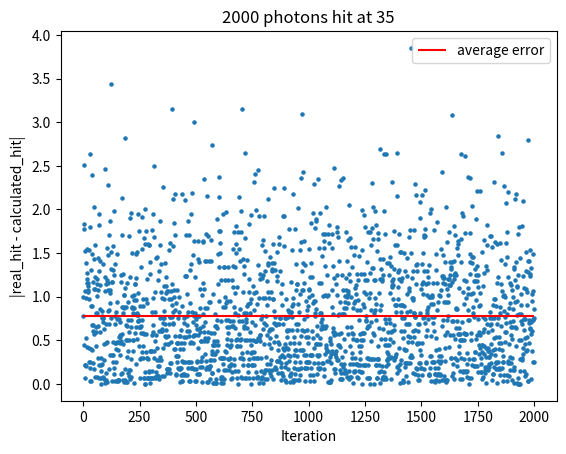

Here is the Python script that generated this plot:
import math
from scipy.stats import norm
from scipy import special
import numpy as np

import matplotlib.pyplot as plt


class Model:
    def __init__(self, real_hit, pixel_dim, nr_of_el):
        self.real_hit = real_hit
        self.pixel_dim = pixel_dim
        self.nr_of_el = nr_of_el
        self.sigma = pixel_dim * 0.35
        self.charge_distribution = norm.rvs(self.real_hit, self.sigma, self.nr_of_el)
        self.pixel_coordinates = np.linspace(-self.pixel_dim, 2 * self.pixel_dim, 3 * self.pixel_dim + 1)

    def calc_probabilities(self):
        PI, PII, PIII = 0, 0, 0
        for i in self.charge_distribution:
            if -self.pixel_dim < i < 0:
                PI += 1
            elif 0 < i < self.pixel_dim:
                PII += 1
            elif self.pixel_dim < i < 2 * self.pixel_dim:
                PIII += 1
        return PI, PII, PIII

    def OneD_calc_hit(self):
        # pixel_dim * 0.35
        PI, PII, PIII = self.calc_probabilities()
        PSUM = PI + PII + PIII
        PI = PI / PSUM
        # PII = PII / PSUM
        PIII = PIII / PSUM

        if PI > PIII:
            x0 = -self.sigma * math.sqrt(2) * special.erfinv(2 * PI - 1)
        else:
            x0 = self.sigma * math.sqrt(2) * special.erfinv(2 * PIII - 1) + self.pixel_dim
        return x0


real_hit = 35
pixel_dim = 75
# nr_of_el = 2200

E = 8000                        # 8keV
Eeh = [3.62, 4.2, 4.43, 4.6]    # Electron-hole pair generation energy [Si, GaAs, CdTe, CZT]
F = 0.1
N = E/Eeh[0]
sigN = math.sqrt(F*N)
nr_of_photons = 2000

nr_of_el = norm.rvs(N, sigN, nr_of_photons)
nr_of_el.sort()

avg_error = 0
error_function = []
for el_count in nr_of_el:
    mod = Model(real_hit=real_hit, pixel_dim=pixel_dim, nr_of_el=el_count.__floor__())
    error_function.append((mod.real_hit - mod.OneD_calc_hit()).__abs__())
    avg_error += error_function[-1]
avg_error = avg_error/nr_of_photons


plt.title(f"{nr_of_photons} photons hit at {real_hit}")
plt.scatter( np.linspace(0, len(error_function), len(error_function)), error_function, s=5)
plt.hlines(avg_error, 0, nr_of_photons, colors="red", label="average error")
plt.xlabel("Iteration")
plt.ylabel("|real_hit - calculated_hit|")
plt.legend()
plt.show()

# plt.title(f"1D charge distribution.\n Real hit at {mod1.real_hit}um. Calculated hit at {x0:.3f}um")
# plt.hist(mod1.charge_distribution, bins=len(mod1.pixel_coordinates))
# plt.vlines(-mod1.pixel_dim,   0, 30,  colors="black")
# plt.vlines(0,                 0, 30,  colors="black")
# plt.vlines(mod1.pixel_dim,    0, 30,  colors="black")
# plt.vlines(2*mod1.pixel_dim,  0, 30,  colors="black")
# plt.vlines(mod1.real_hit,                0, 15,         colors="red",   label="hit position")
# plt.vlines(mod1.real_hit - 3*mod1.sigma, 0, 15, colors="green", label="+-3sig")
# plt.vlines(mod1.real_hit + 3*mod1.sigma, 0, 15, colors="green")
# plt.xlabel("x[um]")
# plt.ylabel("nr of electrons")
# plt.legend()
# plt.show()
